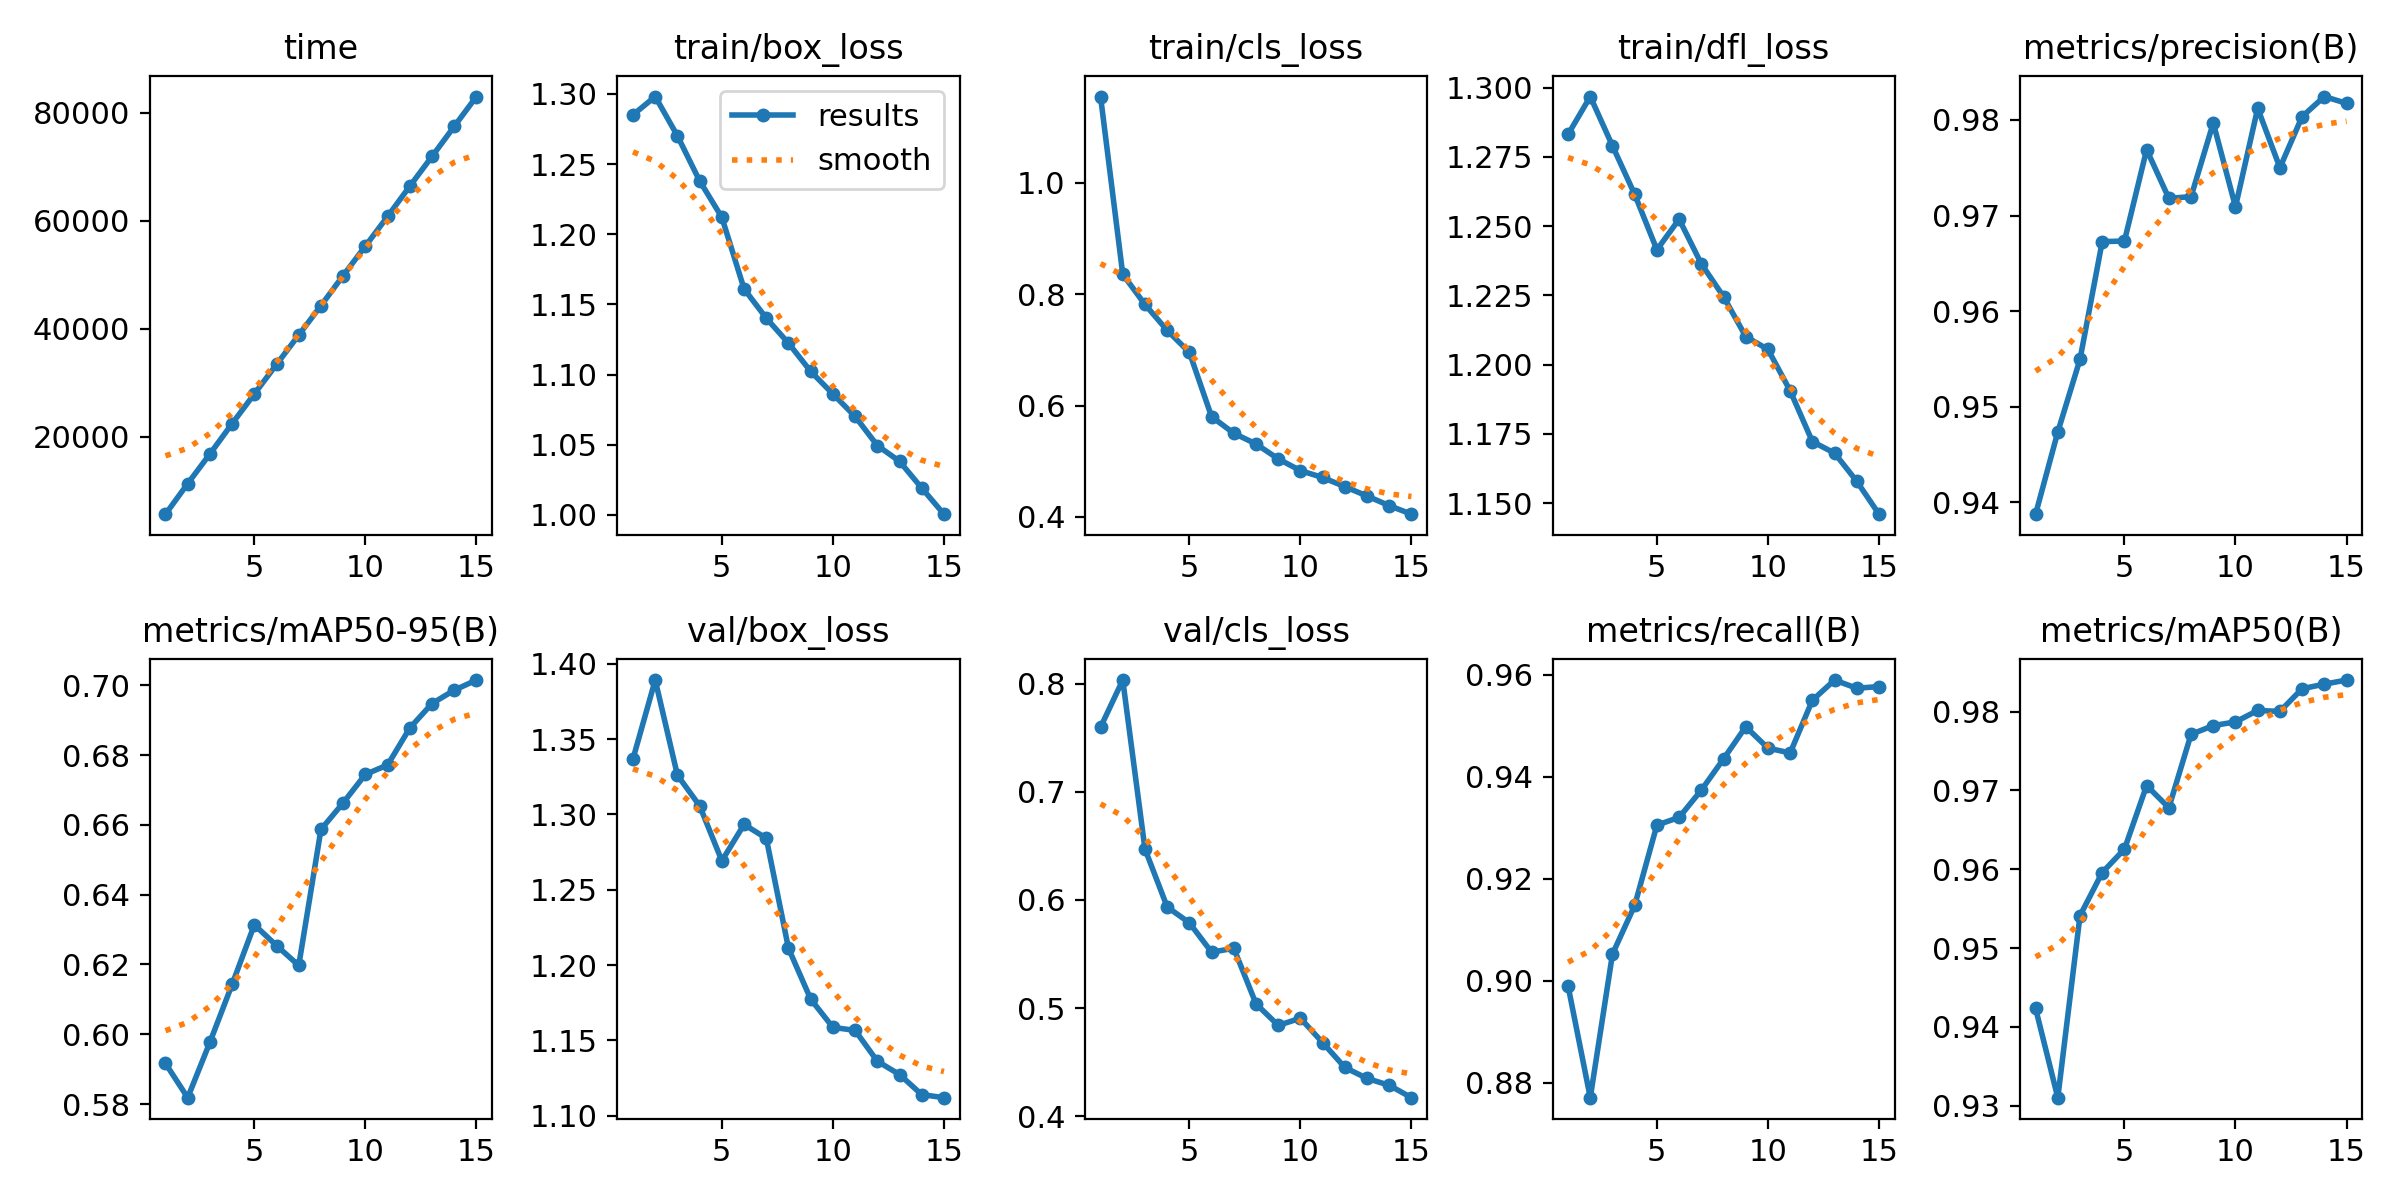

The data file committed next to this chart (first rows):
epoch, time, train/box_loss, train/cls_loss, train/dfl_loss, metrics/precision(B), metrics/recall(B), metrics/mAP50(B), metrics/mAP50-95(B), val/box_loss, val/cls_loss, val/dfl_loss, lr/pg0, lr/pg1, lr/pg2
1, 5701, 1.285, 1.155, 1.283, 0.9388, 0.899, 0.9423, 0.5916, 1.337, 0.7598, 1.301, 0.0006664, 0.0006664, 0.0006664
2, 11358, 1.298, 0.8355, 1.297, 0.9474, 0.8771, 0.931, 0.5818, 1.389, 0.8035, 1.363, 0.001245, 0.001245, 0.001245
3, 16848, 1.27, 0.7814, 1.279, 0.955, 0.9052, 0.9541, 0.5977, 1.326, 0.6472, 1.283, 0.001736, 0.001736, 0.001736
4, 22466, 1.238, 0.7349, 1.261, 0.9673, 0.9148, 0.9596, 0.6143, 1.306, 0.5936, 1.265, 0.001604, 0.001604, 0.001604
5, 27955, 1.212, 0.6955, 1.241, 0.9673, 0.9305, 0.9626, 0.6314, 1.269, 0.5788, 1.246, 0.001472, 0.001472, 0.001472
6, 33428, 1.161, 0.58, 1.252, 0.9769, 0.932, 0.9706, 0.6254, 1.293, 0.5517, 1.26, 0.00134, 0.00134, 0.00134
7, 38868, 1.14, 0.5503, 1.236, 0.9718, 0.9374, 0.9678, 0.6197, 1.284, 0.5553, 1.259, 0.001208, 0.001208, 0.001208
8, 44303, 1.122, 0.5311, 1.225, 0.972, 0.9435, 0.9771, 0.6587, 1.211, 0.5039, 1.218, 0.001076, 0.001076, 0.001076
9, 49882, 1.102, 0.5044, 1.21, 0.9797, 0.9498, 0.9782, 0.6663, 1.177, 0.4839, 1.191, 0.000944, 0.000944, 0.000944
10, 55333, 1.086, 0.4832, 1.205, 0.9709, 0.9456, 0.9787, 0.6745, 1.159, 0.4905, 1.177, 0.000812, 0.000812, 0.000812
11, 60812, 1.07, 0.4709, 1.191, 0.9812, 0.9446, 0.9801, 0.6772, 1.157, 0.468, 1.175, 0.00068, 0.00068, 0.00068
12, 66419, 1.049, 0.4544, 1.172, 0.975, 0.955, 0.98, 0.6878, 1.136, 0.445, 1.16, 0.000548, 0.000548, 0.000548
13, 71926, 1.038, 0.4377, 1.168, 0.9803, 0.9589, 0.9829, 0.6948, 1.127, 0.4349, 1.162, 0.000416, 0.000416, 0.000416
14, 77481, 1.019, 0.4203, 1.158, 0.9824, 0.9573, 0.9835, 0.6986, 1.114, 0.4285, 1.15, 0.000284, 0.000284, 0.000284
15, 83014, 1, 0.4051, 1.146, 0.9817, 0.9577, 0.984, 0.7015, 1.112, 0.417, 1.151, 0.000152, 0.000152, 0.000152
